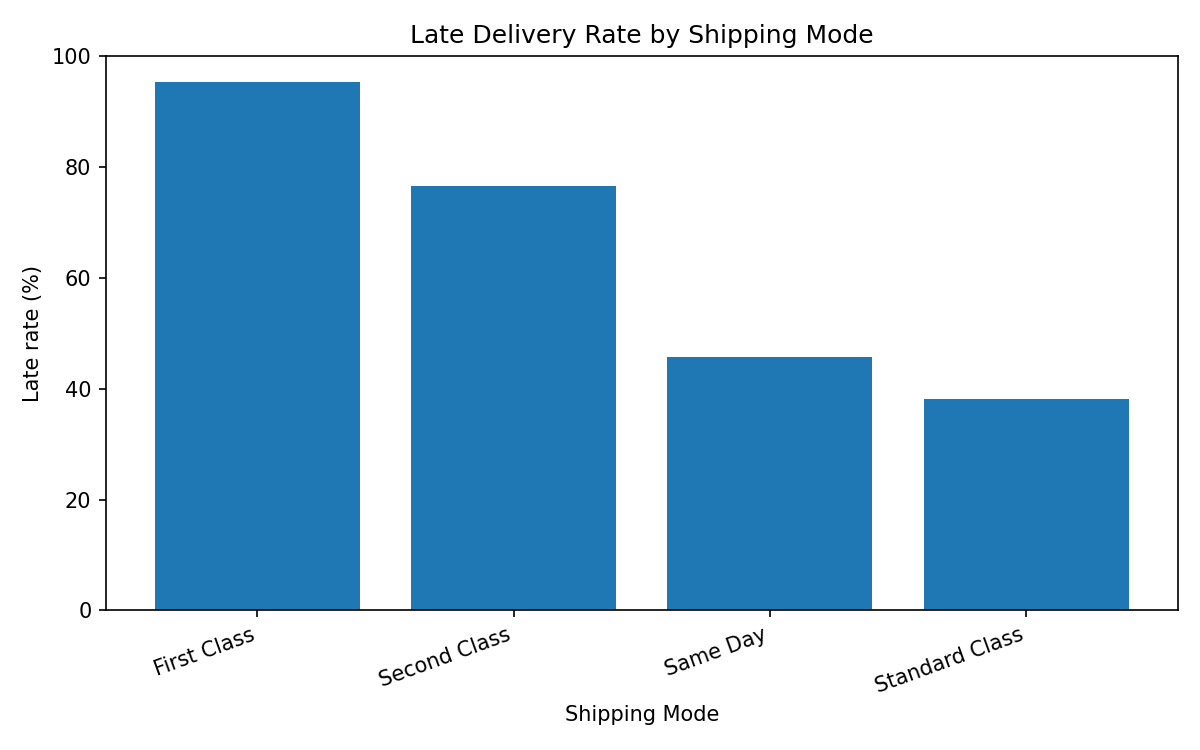

Data behind this chart, as committed beside it:
Shipping Mode, count, late_rate
First Class, 27814, 0.9532
Second Class, 35216, 0.7663
Same Day, 9737, 0.4574
Standard Class, 107752, 0.3807
